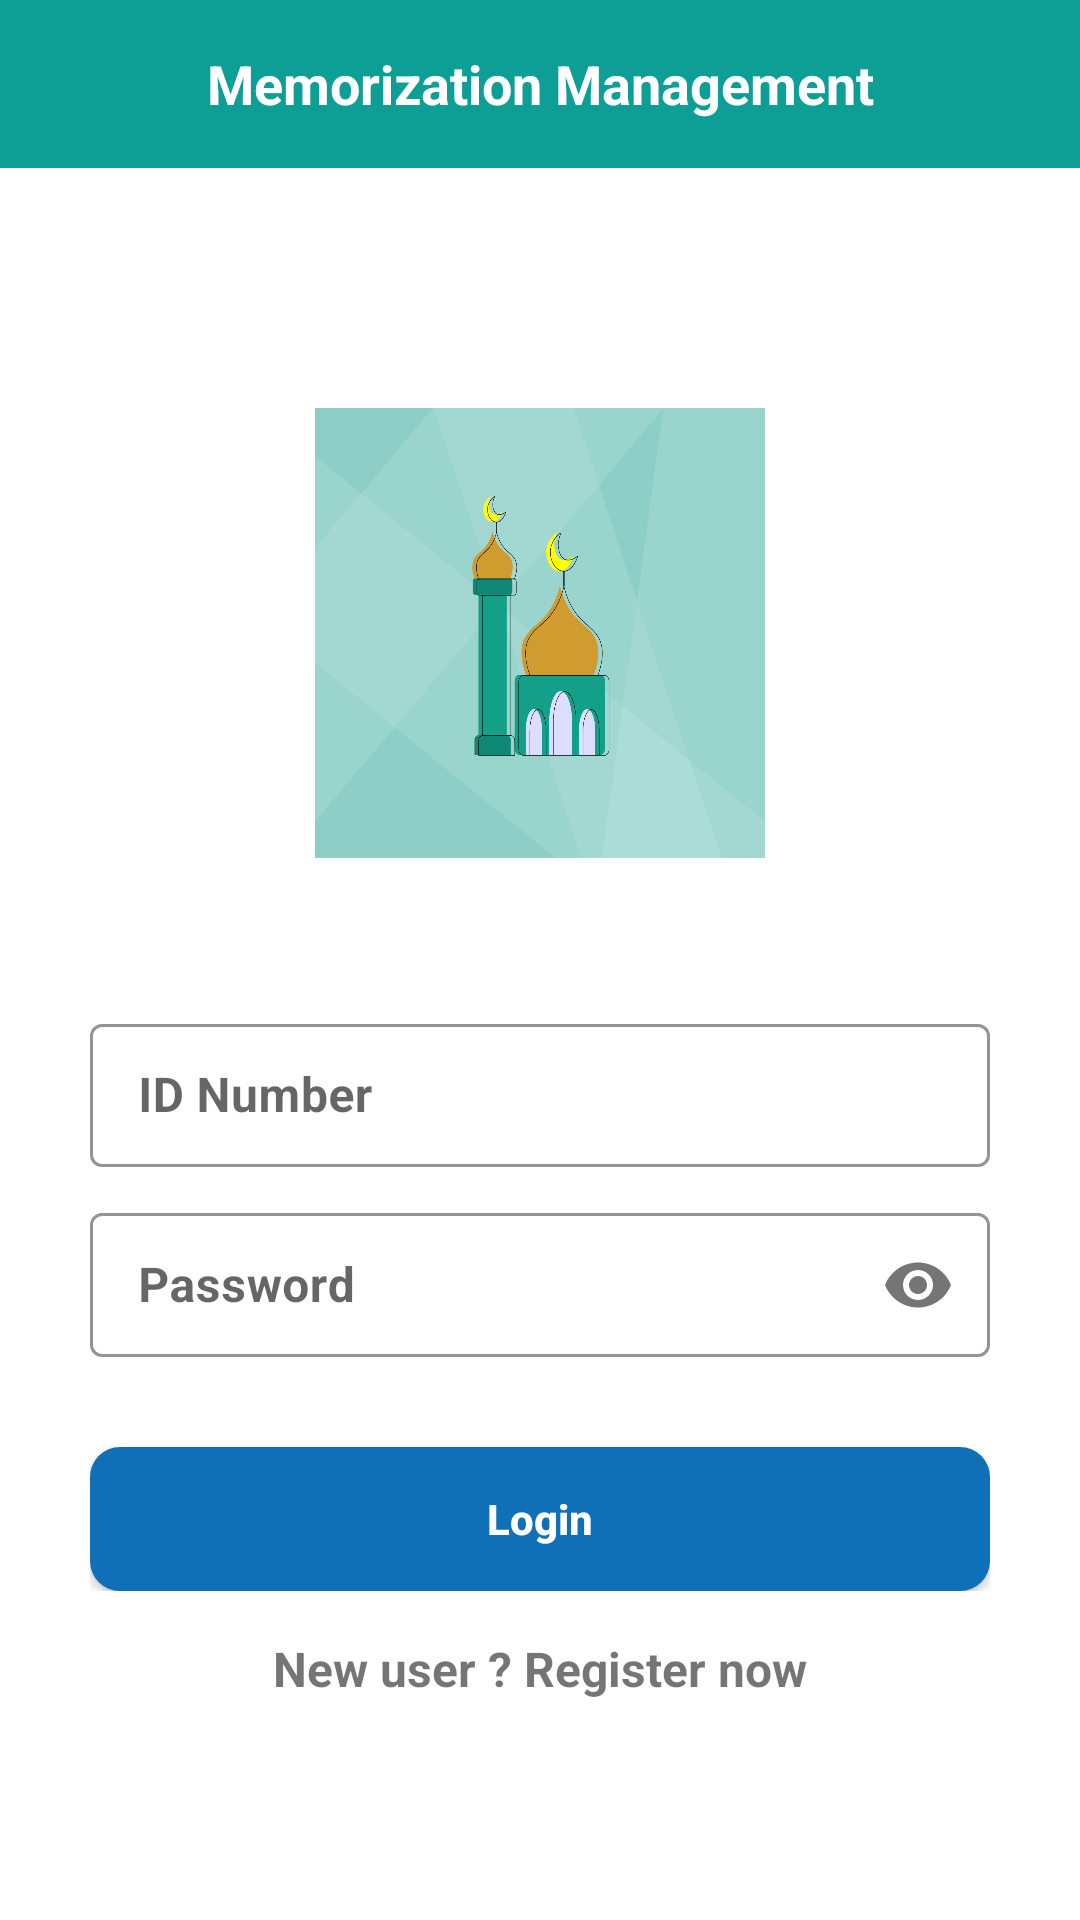

The Android layout XML behind this screen, and the referenced resources:
<!-- AndroidManifest.xml: application theme AppTheme -->
<!-- res/layout/activity_login.xml -->
<?xml version="1.0" encoding="utf-8"?>
<LinearLayout xmlns:android="http://schemas.android.com/apk/res/android"
    xmlns:app="http://schemas.android.com/apk/res-auto"
    xmlns:tools="http://schemas.android.com/tools"
    android:layout_width="match_parent"
    android:layout_height="match_parent"
    android:background="@color/colorWhite"
    android:orientation="vertical"
    android:theme="@style/MaterialTheme"
    tools:context=".controller.activities.LoginActivity">

    <include layout="@layout/content_app_bar" />

    <ScrollView
        android:layout_width="match_parent"
        android:layout_height="wrap_content"
        android:scrollbars="none">

        <LinearLayout
            android:layout_width="match_parent"
            android:layout_height="wrap_content"
            android:orientation="vertical">

            <ImageView
                android:layout_width="150dp"
                android:layout_height="150dp"
                android:layout_gravity="center"
                android:layout_marginTop="80dp"
                android:scaleType="fitXY"
                android:src="@drawable/logo"
                tools:ignore="ContentDescription" />

            <com.google.android.material.textfield.TextInputLayout
                android:id="@+id/login_tv_id"
                style="@style/Widget.MaterialComponents.TextInputLayout.OutlinedBox.Dense"
                android:layout_width="match_parent"
                android:layout_height="wrap_content"
                android:layout_marginHorizontal="30dp"
                android:layout_marginTop="50dp"
                android:hint="@string/id"
                app:boxStrokeColor="@color/colorBlack"
                app:hintAnimationEnabled="true"
                app:hintEnabled="true"
                app:hintTextColor="@color/colorBlack">

                <com.google.android.material.textfield.TextInputEditText
                    android:id="@+id/login_et_id"
                    android:layout_width="match_parent"
                    android:layout_height="match_parent"
                    android:inputType="number"
                    android:textAlignment="textStart"
                    android:textColor="@color/colorBlack"
                    android:textStyle="bold"
                    tools:ignore="RtlSymmetry" />

            </com.google.android.material.textfield.TextInputLayout>

            <com.google.android.material.textfield.TextInputLayout
                android:id="@+id/login_tv_password"
                style="@style/Widget.MaterialComponents.TextInputLayout.OutlinedBox.Dense"
                android:layout_width="match_parent"
                android:layout_height="wrap_content"
                android:layout_marginHorizontal="30dp"
                android:layout_marginTop="10dp"
                android:hint="@string/password"
                app:boxStrokeColor="@color/colorBlack"
                app:hintAnimationEnabled="true"
                app:hintEnabled="true"
                app:hintTextColor="@color/colorBlack"
                app:passwordToggleEnabled="true">

                <com.google.android.material.textfield.TextInputEditText
                    android:id="@+id/login_et_password"
                    android:layout_width="match_parent"
                    android:layout_height="match_parent"
                    android:inputType="textPassword"
                    android:textAlignment="textStart"
                    android:textColor="@color/colorBlack"
                    android:textStyle="bold"
                    tools:ignore="RtlSymmetry" />

            </com.google.android.material.textfield.TextInputLayout>

            <androidx.constraintlayout.widget.ConstraintLayout
                android:layout_width="match_parent"
                android:layout_height="wrap_content"
                android:layout_marginHorizontal="30dp"
                android:layout_marginTop="30dp"
                android:layout_marginBottom="15dp">

                <androidx.appcompat.widget.AppCompatButton
                    android:id="@+id/login_btn"
                    android:layout_width="match_parent"
                    android:layout_height="wrap_content"
                    android:background="@drawable/shape_blue"
                    android:foreground="?attr/selectableItemBackground"
                    android:text="@string/login"
                    android:textAllCaps="false"
                    android:textColor="@color/colorWhite"
                    android:textStyle="bold"
                    app:layout_constraintBottom_toBottomOf="parent"
                    app:layout_constraintEnd_toEndOf="parent"
                    app:layout_constraintStart_toStartOf="parent"
                    app:layout_constraintTop_toTopOf="parent"
                    tools:ignore="UnusedAttribute" />

                <com.github.ybq.android.spinkit.SpinKitView
                    android:id="@+id/progressBar"
                    style="@style/SpinKitView.FadingCircle"
                    android:layout_width="30dp"
                    android:layout_height="30dp"
                    android:layout_gravity="center"
                    android:layout_marginHorizontal="8dp"
                    android:translationZ="90dp"
                    android:visibility="invisible"
                    app:SpinKit_Color="@color/colorBlue"
                    app:layout_constraintBottom_toBottomOf="parent"
                    app:layout_constraintEnd_toEndOf="parent"
                    app:layout_constraintTop_toTopOf="parent" />

            </androidx.constraintlayout.widget.ConstraintLayout>

            <TextView
                android:id="@+id/login_tv_signup"
                android:layout_width="wrap_content"
                android:layout_height="wrap_content"
                android:layout_gravity="center"
                android:layout_marginBottom="30dp"
                android:text="@string/signup"
                android:textSize="16sp"
                android:textStyle="bold" />

        </LinearLayout>

    </ScrollView>

</LinearLayout>
<!-- res/layout/content_app_bar.xml (included above) -->
<?xml version="1.0" encoding="utf-8"?>
<LinearLayout xmlns:android="http://schemas.android.com/apk/res/android"
    xmlns:app="http://schemas.android.com/apk/res-auto"
    xmlns:tools="http://schemas.android.com/tools"
    android:layout_width="match_parent"
    android:layout_height="wrap_content"
    android:orientation="vertical">

    <com.google.android.material.appbar.AppBarLayout
        android:layout_width="match_parent"
        android:layout_height="?attr/actionBarSize"
        android:fitsSystemWindows="true">

        <RelativeLayout
            android:layout_width="match_parent"
            android:layout_height="match_parent">

            <androidx.appcompat.widget.Toolbar
                android:id="@+id/toolbar"
                android:layout_width="match_parent"
                android:layout_height="wrap_content"
                android:layout_centerInParent="true"
                android:background="@color/colorGreen"
                app:title=" "
                app:titleTextColor="@android:color/white" />

            <TextView
                android:id="@+id/tv_tool"
                android:layout_width="match_parent"
                android:layout_height="match_parent"
                android:layout_centerInParent="true"
                android:layout_marginHorizontal="5dp"
                android:ellipsize="marquee"
                android:gravity="center"
                android:marqueeRepeatLimit="marquee_forever"
                android:scrollHorizontally="true"
                android:singleLine="true"
                android:textColor="@color/colorWhite"
                android:textSize="18sp"
                android:textStyle="bold"
                tools:text="@string/app_name" />

        </RelativeLayout>

    </com.google.android.material.appbar.AppBarLayout>

</LinearLayout>
<!-- resources referenced by this layout -->
<resources>
  <color name="colorBlack">#000</color>
  <color name="colorBlue">#0f70b7</color>
  <color name="colorGreen">#0d9f95</color>
  <color name="colorWhite">#FFFFFF</color>
  <!-- drawable logo: png bitmap (drawable, 68449 bytes) -->
  <!-- drawable shape_blue (drawable) -->
  <?xml version="1.0" encoding="utf-8"?>
  <shape xmlns:android="http://schemas.android.com/apk/res/android">
  
      <corners android:radius="10dp" />
      <solid android:color="@color/colorBlue" />
  
  </shape>
  <string name="app_name">Memorization Management</string>
  <string name="id">ID Number</string>
  <string name="login">Login</string>
  <string name="password">Password</string>
  <string name="signup">New user ? Register now</string>
  <style name="MaterialTheme" parent="Theme.MaterialComponents.Light.NoActionBar">
          <item name="colorPrimary">@color/colorPrimary</item>
          <item name="colorPrimaryDark">@color/colorPrimaryDark</item>
          <item name="colorAccent">@color/colorAccent</item>
          <item name="android:forceDarkAllowed" tools:targetApi="q">false</item>
  
          <item name="android:screenOrientation">portrait</item>
      </style>
  <style name="AppTheme" parent="Theme.AppCompat.Light.NoActionBar">
          
          <item name="colorPrimary">@color/colorPrimary</item>
          <item name="colorPrimaryDark">@color/colorPrimaryDark</item>
          <item name="colorAccent">@color/colorAccent</item>
          <item name="android:forceDarkAllowed" tools:targetApi="q">false</item>
  
          <item name="android:screenOrientation">portrait</item>
  
      </style>
  <color name="colorPrimary">#4f4e4f</color>
  <color name="colorPrimaryDark">#000000</color>
  <color name="colorAccent">#0d9f95</color>
</resources>
